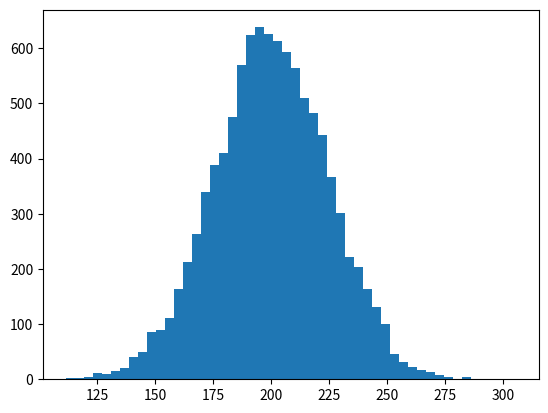

Python code for this plot:
# mu_array =[6, 5, 7, 2, 7, 5, 6]
# max_mu = max(mu_array)
# mode_ind = []
# ind = 0
#
# for i in mu_array:
#     if i == max_mu:
#         mode_ind.append(ind)
#     ind += 1
#
# inowL = min(mode_ind)
# inowR = max(mode_ind)
# out = [i for i in range(inowL, inowR+1)]
#
# print(out)
# print(mode_ind)

import matplotlib.pyplot as plt
import numpy as np
import pylab as P

mu, sigma = 200, 25
x = mu + sigma*P.randn(10000)

n, b, patches = plt.hist(x, 50, histtype='stepfilled')

bin_max = np.where(n == n.max())
plt.show()

print ('maxbin', b[bin_max][0])